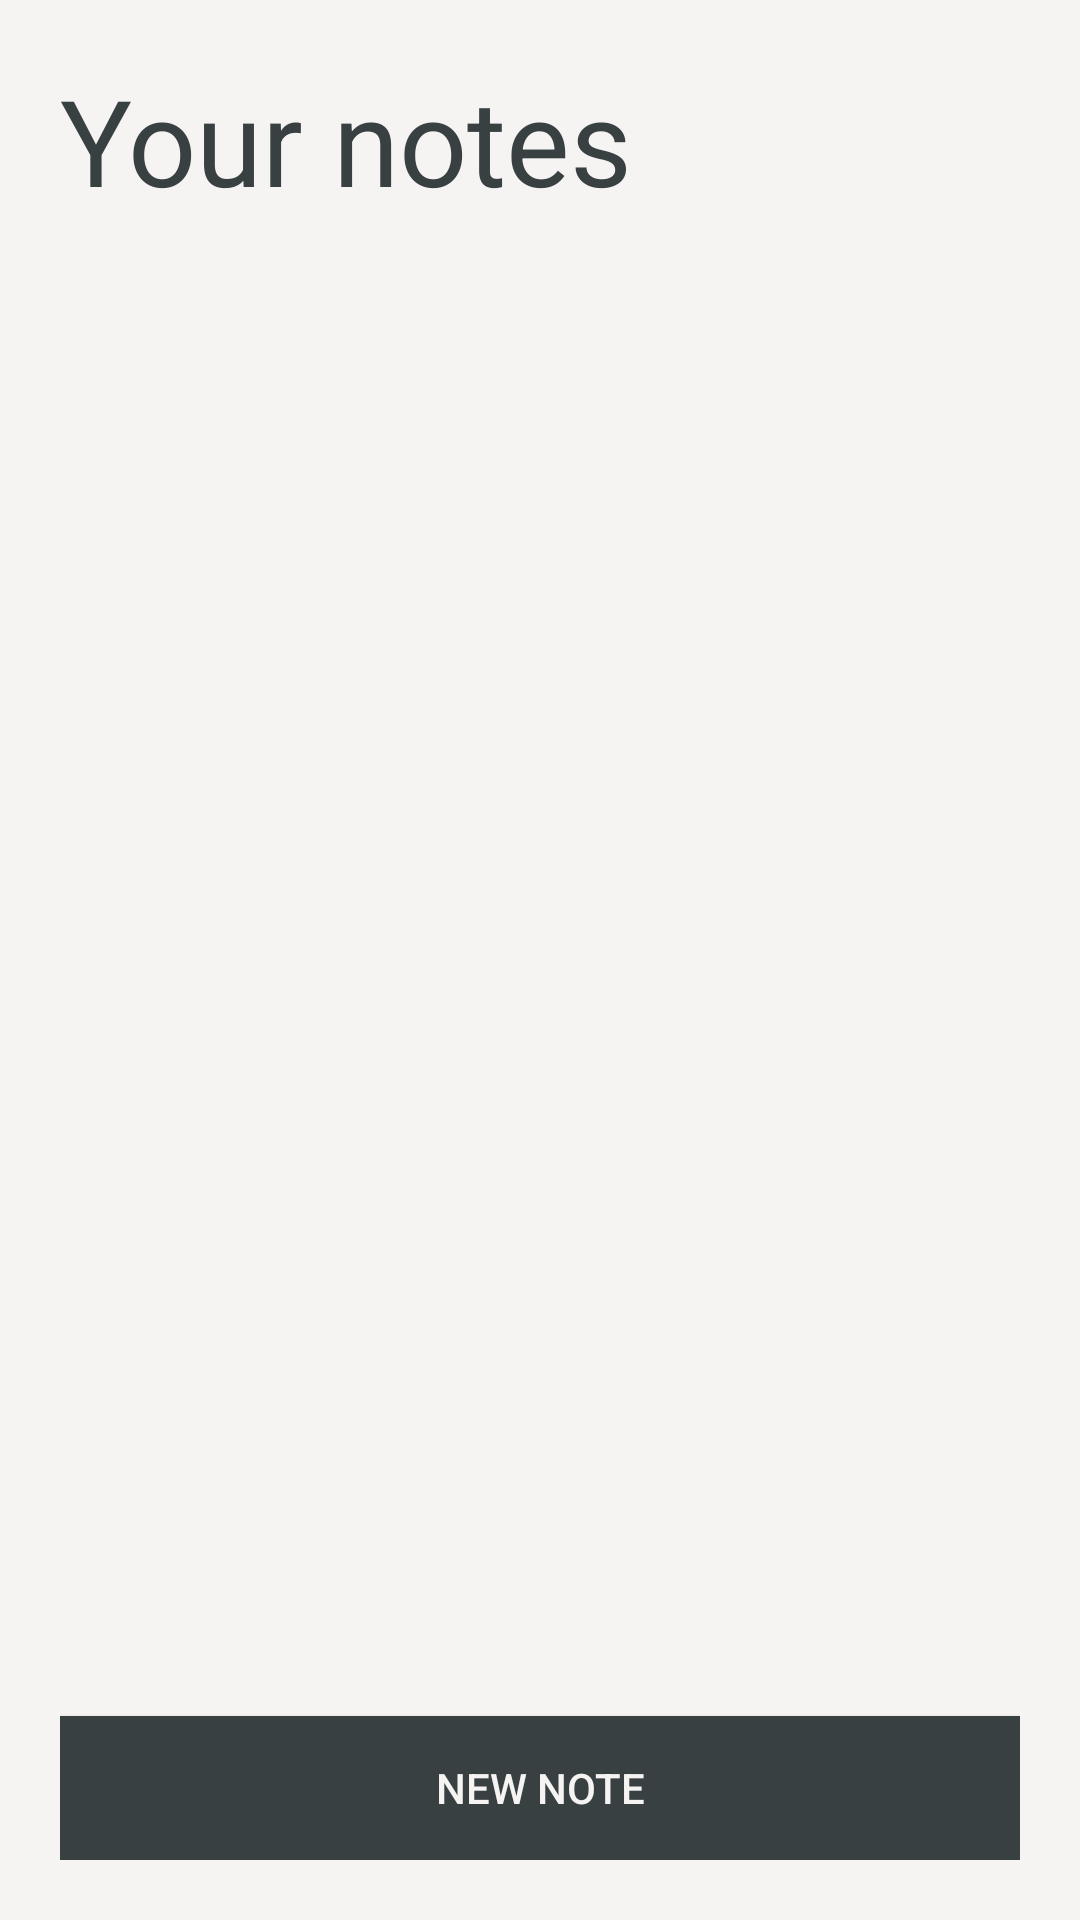

Write the Android layout XML for this screen, with the resource values it uses.
<!-- AndroidManifest.xml: application theme Theme.Motif -->
<!-- res/layout/activity_notepad_list.xml -->
<?xml version="1.0" encoding="utf-8"?>
<androidx.constraintlayout.widget.ConstraintLayout xmlns:android="http://schemas.android.com/apk/res/android"
    xmlns:app="http://schemas.android.com/apk/res-auto"
    xmlns:tools="http://schemas.android.com/tools"
    android:id="@+id/main"
    android:layout_width="match_parent"
    android:layout_height="match_parent"
    style="@style/SCREEN"
    android:padding="20dp"
    tools:context=".NotepadList">

    <TextView
        android:id="@+id/textView3"
        style="@style/TEXT_MAIN"
        android:layout_width="wrap_content"
        android:layout_height="wrap_content"
        android:text="@string/your_notes"
        android:textSize="40sp"
        android:transitionName="logo_text"
        tools:layout_editor_absoluteX="20dp"
        tools:layout_editor_absoluteY="20dp" />

    <androidx.recyclerview.widget.RecyclerView
        android:id="@+id/notesRecyclerView"
        android:layout_width="match_parent"
        android:layout_height="wrap_content"
        app:layout_constraintBottom_toTopOf="@+id/newNoteButton"
        app:layout_constraintEnd_toEndOf="parent"
        app:layout_constraintHorizontal_bias="0.0"
        app:layout_constraintStart_toStartOf="parent"
        app:layout_constraintTop_toBottomOf="@+id/textView3"
        app:layout_constraintVertical_bias="0.0" />

    <Button
        style="@style/BUTTON"
        android:id="@+id/newNoteButton"
        android:layout_width="match_parent"
        android:layout_height="wrap_content"
        android:text="@string/new_note"
        app:layout_constraintBottom_toBottomOf="parent"
        app:layout_constraintStart_toStartOf="parent"
        app:layout_constraintEnd_toEndOf="parent"
        android:padding="5dp"
        tools:ignore="VisualLintButtonSize" />
</androidx.constraintlayout.widget.ConstraintLayout>
<!-- resources referenced by this layout -->
<resources>
  <string name="new_note">New Note</string>
  <string name="your_notes">Your notes</string>
  <style name="BUTTON">
          <item name="android:background">@color/cape_cod</item>
          <item name="android:textColor">@color/desert_storm</item>
      </style>
  <style name="SCREEN">
          <item name="android:background">@color/desert_storm</item>
      </style>
  <style name="TEXT_MAIN">
          <item name="fontFamily">@font/bebas_neue</item>
          <item name="android:textColor">@color/cape_cod</item>
      </style>
  <style name="Theme.Motif" parent="Theme.MaterialComponents.DayNight.NoActionBar">
  
          <item name="colorPrimary">@color/cape_cod</item>
  
  
          
  
  
  
          <item name="android:statusBarColor">@color/desert_storm</item>
          <item name="android:navigationBarColor">@color/desert_storm</item>
          <item name="colorControlActivated">@color/select_color</item>
      </style>
  <color name="cape_cod">#384042</color>
  <color name="desert_storm">#F5F4F3</color>
</resources>
